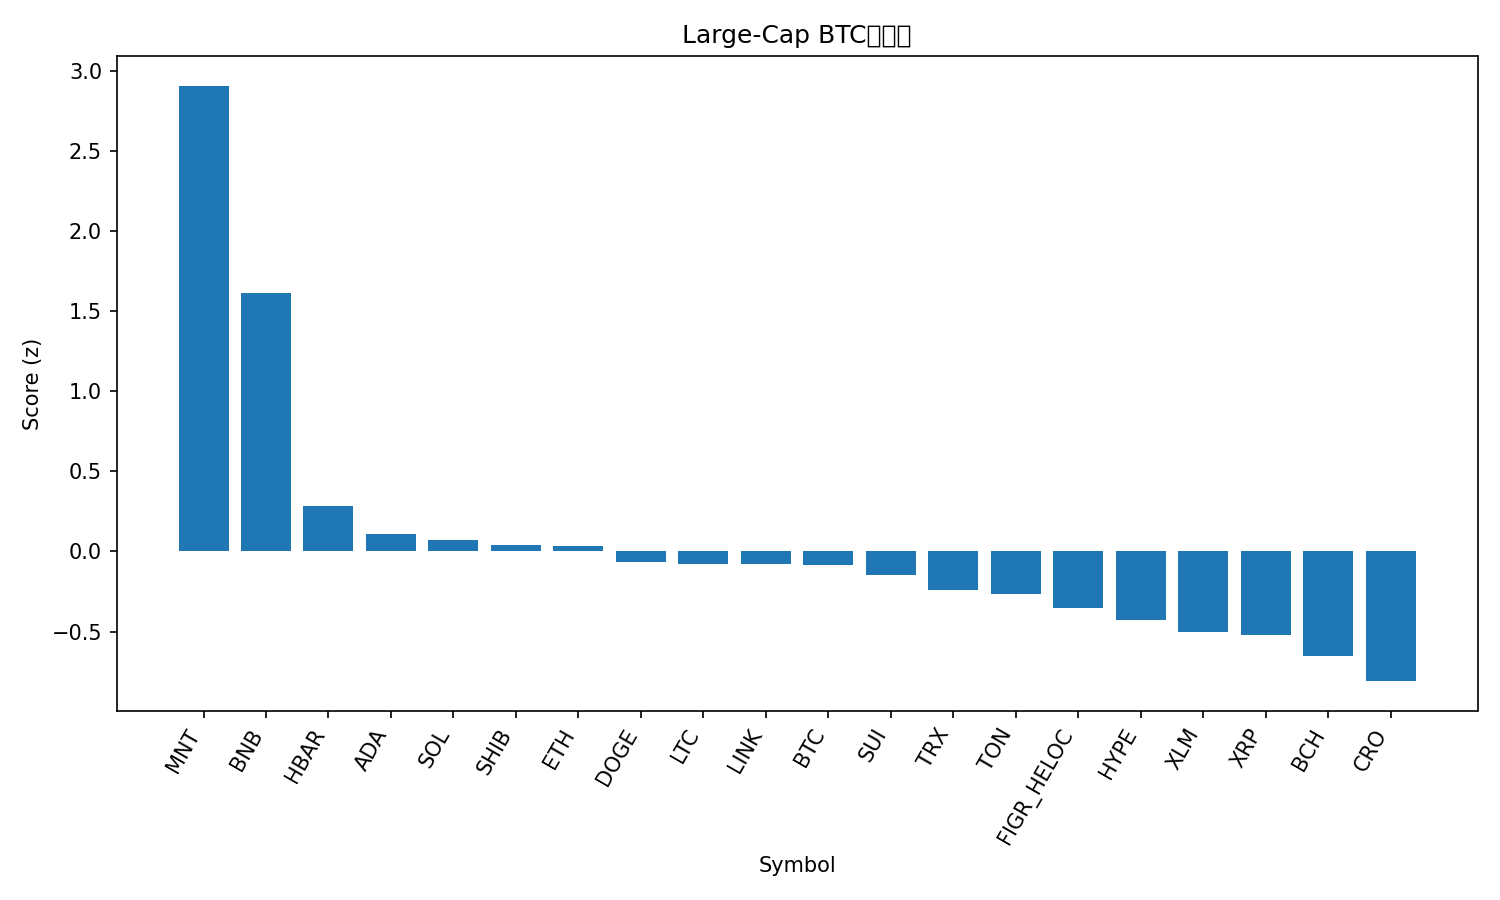

The table this chart was drawn from, first rows:
rank, name, symbol, price_btc, price_usd, pct_1h_btc, pct_24h_btc, pct_7d_btc, market_cap_rank, market_cap_usd, volume_usd, score
1, Mantle, MNT, 1.995e-05, 2.44, 2.484, 4.232, 28.24, 31, 7932169987, 463589831, 2.905
2, BNB, BNB, 0.01072, 1309, 0.4105, 9.613, 21.54, 3, 182258159875, 9052139370, 1.613
3, Hedera, HBAR, 1.81e-06, 0.2205, 0.7957, -1.903, -3.041, 25, 9334608507, 304679588, 0.2844
4, Cardano, ADA, 6.83e-06, 0.8337, 0.5881, -2.03, -2.307, 11, 30473222629, 1792120853, 0.1091
5, Solana, SOL, 0.001834, 223.9, 0.4628, -1.895, 0.4309, 6, 122274586092, 9462043251, 0.07398
6, Shiba Inu, SHIB, 1.01116e-10, 1.235e-05, 0.4838, -1.969, -1.506, 32, 7270385137, 238564514, 0.03879
7, Ethereum, ETH, 0.03696, 4513, 0.2697, -1.295, 1.691, 2, 544834472902, 50085493016, 0.03369
8, Dogecoin, DOGE, 2.06e-06, 0.252, 0.4875, -3.549, 1.579, 9, 38106664492, 3849621264, -0.0687
9, Litecoin, LTC, 0.0009552, 116.6, 0.01214, 0.02939, 2.446, 27, 8907388590, 764346088, -0.08099
10, Chainlink, LINK, 0.0001811, 22.11, 0.5529, -3.339, -3.517, 15, 14997610154, 1334492379, -0.08127
11, Bitcoin, BTC, 1.0, 122086, 0.0, 0.0, 0.0, 1, 2433988927367, 77364066879, -0.08153
12, Sui, SUI, 2.854e-05, 3.49, 0.2638, -2.241, 0.2389, 18, 12638248488, 1273552640, -0.1458
13, TRON, TRX, 2.78e-06, 0.339, -0.06982, 0.4606, -5.337, 10, 32091838127, 784039645, -0.2377
14, Toncoin, TON, 2.284e-05, 2.79, -0.0568, -0.3804, -2.474, 33, 7030033978, 168030557, -0.2679
15, Figure Heloc, FIGR_HELOC, 8.17e-06, 0.9975, -0.4535, 2.604, -6.382, 17, 12873956967, 26673401, -0.3543
16, Hyperliquid, HYPE, 0.0003706, 45.25, 0.4441, -5.211, -6.647, 20, 12245891323, 675293831, -0.4269
17, Stellar, XLM, 3.18e-06, 0.3877, -0.08124, -2.767, -0.1695, 19, 12398987201, 301968616, -0.503
18, XRP, XRP, 2.356e-05, 2.88, -0.07189, -2.188, -5.888, 5, 172198859004, 7247732447, -0.522
19, Bitcoin Cash, BCH, 0.004741, 578.9, -0.3432, -1.669, -2.858, 23, 11542477302, 269233692, -0.6545
20, Cronos, CRO, 1.62e-06, 0.1976, -0.1669, -4.202, -4.864, 34, 6890117771, 44325885, -0.8088
21, Avalanche, AVAX, 0.0002325, 28.39, 0.03073, -5.465, -11.42, 21, 11979784770, 1052793203, -0.8861
